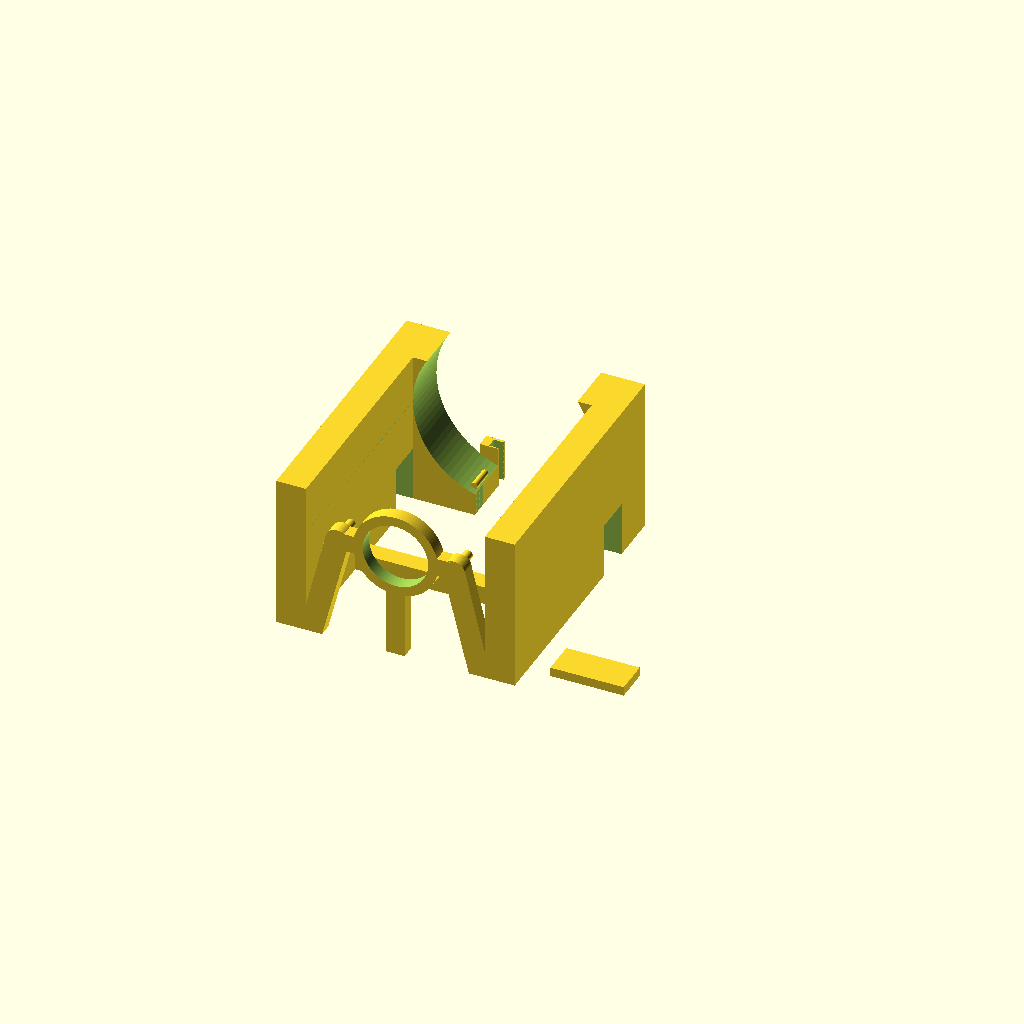
Cell 1: the model at its default parameters.
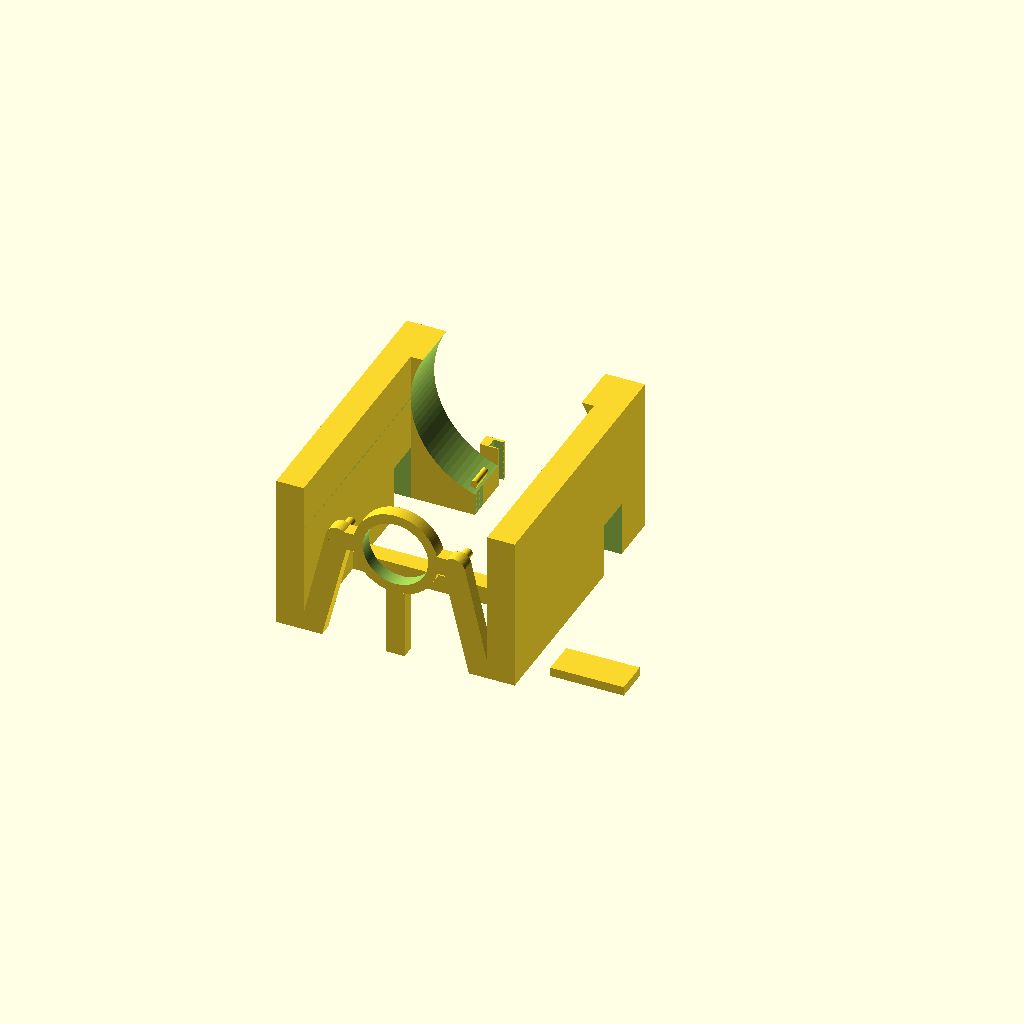
Cell 2: sheet_clearance = 1 (everything else at default).
All cells are drawn from one camera (rotation 55°, 0°, 25°, orthographic, colour scheme Cornfield), so only the parameter changes between them.
Source of the model, cad/lib/motor_cradle.scad:
// RS550 motor cradle. Units: mm.
// Open bed for the 38 mm motor envelope, two 2 mm face pins that key into the
// motor's front mounting holes (stops it turning), side vent slots, and a
// removable sliding rear door. Used by ../launcher_base.scad; can also be
// printed alone as a bench holder (part = "print").

$fn = 96;
part = "print"; // "print" puts bed and separate door on plate; "assembly" installs door.

motor_envelope_d = 38;
motor_envelope_r = motor_envelope_d / 2;
sheet_clearance = 0.5;
cavity_r = motor_envelope_r + sheet_clearance; // Actual rail faces: +/-19.5.

// Face-key pins: 25.5 mm apart, matching the RS550 front mounting holes.
hole_inner_span = 23;
hole_mouth_d = 2.5;
pin_d = 2;
pin_h = 4;
pin_tip_chamfer = 0.3;
pin_overlap_behind_face = 0.1;
pin_r = (hole_inner_span + hole_mouth_d) / 2;
boss_od = 13.25;
ring_id = 14.25;
ring_od = 18.5;
deck_t = 3;
pad_d = 5;
arm_w = 4;

// Bed length: 58 mm bed + 3 mm rear door receiver; total -3..61 = 64 mm.
coupon_y0 = -3;
old_bed_y1 = 55;
semicircle_extension = 3;
semi_bed_y1 = old_bed_y1 + semicircle_extension; // 58
rear_receiver_t = 3;
coupon_y1 = semi_bed_y1 + rear_receiver_t;       // -3..61 = 64
seated_motor_rear_y = semi_bed_y1;
receiver_join_overlap = 0.1;
rear_receiver_y0 = semi_bed_y1 - receiver_join_overlap;
rear_receiver_l = rear_receiver_t + receiver_join_overlap;

// Side vent slots line up with the motor's rear ventilation openings.
physical_vent_y1 = old_bed_y1 - 9; // 46
physical_vent_y0 = physical_vent_y1 - 6; // 40
vent_slot_y0 = physical_vent_y0 - 1;
vent_slot_l = 8;
base_t = 4;
vent_slot_z_top = 12;

// Rear support arms and two small posts under the motor can.
rear_support_y0 = 47;
rear_support_l = 11;
post_y0 = 48.5;
post_l = 5;
post_d = 1.4;
post_center_r = 17.95;
post_angle = 22.2;
post_lower_z = 1;

coupon_w = 52;
axis_z = base_t + cavity_r;
rail_h = 34;
side_wall_t = coupon_w / 2 - cavity_r; // Actual vertical-wall thickness 6.5 mm.

// Sliding rear door: 2.0 mm door in a 2.2 mm groove.
door_t = 2.0;
door_groove_t = 2.2;
door_w = 16;
door_h = 7.5; // Taller than the rear posts (about 6.6 mm top).
door_tab_w = 2;
door_receiver_w = 4;
door_receiver_h = 9;
door_receiver_x = [-10, 6];
door_groove_y0 = seated_motor_rear_y + 0.2;

assert(hole_inner_span + hole_mouth_d == 25.5);
assert(pin_d == 2 && pin_h == 4 && pin_r == 12.75);
assert(ring_id >= boss_od + 1);
assert(2 * cavity_r >= motor_envelope_d + 2 * sheet_clearance);
assert(coupon_y1 - coupon_y0 == 64);
assert(seated_motor_rear_y == old_bed_y1 + 3);
assert(door_groove_t == door_t + 0.2);
assert(door_h > axis_z - post_center_r - post_lower_z + post_d / 2);
assert(vent_slot_z_top > base_t - 1);
assert(rear_support_y0 + rear_support_l == semi_bed_y1);

module y_cylinder(d, h, center) {
    translate(center) rotate([-90, 0, 0]) cylinder(d = d, h = h);
}

module horizontal_cylinder(radius, y0, length) {
    translate([0, y0 - 0.1, axis_z])
        rotate([-90, 0, 0]) cylinder(r = radius, h = length + 0.2);
}

module outer_rail(side) {
    x0 = side < 0 ? -coupon_w / 2 : cavity_r;
    x1 = side < 0 ? -cavity_r : coupon_w / 2;
    difference() {
        translate([x0, coupon_y0, 0]) cube([x1 - x0, semi_bed_y1 - coupon_y0, rail_h]);
        horizontal_cylinder(cavity_r, coupon_y0, semi_bed_y1 - coupon_y0);
    }
}

module front_gusset(side) {
    x = side * pin_r;
    hull() {
        translate([side < 0 ? -20 : 16, coupon_y0, 0]) cube([4, deck_t - 0.1, base_t]);
        y_cylinder(pad_d, deck_t - 0.1, [x, coupon_y0, axis_z]);
    }
}

module face_pin(center_x) {
    body_h = pin_h - pin_tip_chamfer + pin_overlap_behind_face;
    y_cylinder(pin_d, body_h, [center_x, -pin_overlap_behind_face, axis_z]);
    translate([center_x, body_h - pin_overlap_behind_face, axis_z])
        rotate([-90, 0, 0]) cylinder(d1 = pin_d, d2 = pin_d - 2 * pin_tip_chamfer,
                                     h = pin_tip_chamfer);
}

module face_key() {
    difference() {
        union() {
            y_cylinder(ring_od, deck_t, [0, -deck_t, axis_z]);
            for (x = [-pin_r, pin_r]) y_cylinder(pad_d, deck_t, [x, -deck_t, axis_z]);
            for (side = [-1, 1]) hull() {
                y_cylinder(arm_w, deck_t, [side * ring_od / 2, -deck_t, axis_z]);
                y_cylinder(arm_w, deck_t, [side * pin_r, -deck_t, axis_z]);
            }
        }
        y_cylinder(ring_id, deck_t + 0.2, [0, -deck_t - 0.1, axis_z]);
    }
    for (x = [-pin_r, pin_r]) face_pin(x);
}

module rear_support_arm(side) {
    x0 = side < 0 ? -20 : 6;
    x1 = side < 0 ? -6 : 20;
    difference() {
        translate([x0, rear_support_y0, 0]) cube([x1 - x0, rear_support_l, rail_h]);
        horizontal_cylinder(cavity_r, rear_support_y0, rear_support_l);
    }
}

module lowered_bottom_post(angle) {
    anchor_r = cavity_r + post_d / 2 - 0.1;
    hull() {
        y_cylinder(post_d, post_l,
                   [post_center_r * cos(angle), post_y0,
                    axis_z + post_center_r * sin(angle) - post_lower_z]);
        y_cylinder(post_d, post_l,
                   [anchor_r * cos(angle), post_y0,
                    axis_z + anchor_r * sin(angle) - post_lower_z]);
    }
}

module lower_crossbar() {
    translate([-coupon_w / 2, 20, 0]) cube([coupon_w, 4, base_t]);
}

module door_receivers() {
    // Independent side blocks behind the bed; no fixed wall joins them.
    for (x = door_receiver_x)
        difference() {
            translate([x, rear_receiver_y0, 0])
                cube([door_receiver_w, rear_receiver_l, door_receiver_h]);
            // Through-top channel follows the door edge; the outer lip stays
            // connected to the bed.
            translate([x < 0 ? -door_w / 2 - 0.1 : door_w / 2 - door_tab_w - 0.1,
                       door_groove_y0, -0.1])
                cube([door_tab_w + 0.2, door_groove_t, door_receiver_h + 0.2]);
        }
}

module sliding_door_local() {
    translate([-door_w / 2, -door_t / 2, 0]) cube([door_w, door_t, door_h]);
}

module sliding_door_installed() {
    translate([0, door_groove_y0 + door_groove_t / 2, 0]) sliding_door_local();
}

module sliding_door_print() {
    // Same door, laid flat beside the cradle for printing.
    translate([31, 3, 0]) cube([door_w, door_h, door_t]);
}

module vertical_wall_vent_slots() {
    // Side openings through the 6.5 mm side walls.
    translate([-coupon_w / 2 - 0.1, vent_slot_y0, -0.1])
        cube([side_wall_t + 0.2, vent_slot_l, vent_slot_z_top + 0.1]);
    translate([cavity_r - 0.1, vent_slot_y0, -0.1])
        cube([side_wall_t + 0.2, vent_slot_l, vent_slot_z_top + 0.1]);
}

module coupon_base() {
    difference() {
        union() {
            outer_rail(-1);
            outer_rail(1);
            front_gusset(-1);
            front_gusset(1);
            face_key();
            rear_support_arm(-1);
            rear_support_arm(1);
            lowered_bottom_post(-90 - post_angle);
            lowered_bottom_post(-90 + post_angle);
            lower_crossbar();
            door_receivers();
            // Print strut under the face-key ring (cut away in the launcher base).
            translate([-2, -deck_t, 0]) cube([4, deck_t - 0.1, axis_z - ring_od / 2 + 0.3]);
        }
        vertical_wall_vent_slots();
        // Original open middle remains open.
        translate([-6, 45, -0.1]) cube([12, 6, rail_h + 0.2]);
    }
}

if (part == "assembly") {
    coupon_base();
    sliding_door_installed();
} else {
    coupon_base();
    sliding_door_print();
}
Customizer parameters (derived from the source; name, type, default, range or options):
part: string, default "print"
motor_envelope_d: number, default 38
sheet_clearance: number, default 0.5
hole_inner_span: number, default 23
hole_mouth_d: number, default 2.5
pin_d: number, default 2
pin_h: number, default 4
pin_tip_chamfer: number, default 0.3
pin_overlap_behind_face: number, default 0.1
boss_od: number, default 13.25
ring_id: number, default 14.25
ring_od: number, default 18.5
deck_t: number, default 3
pad_d: number, default 5
arm_w: number, default 4
coupon_y0: number, default -3
old_bed_y1: number, default 55
semicircle_extension: number, default 3
rear_receiver_t: number, default 3
receiver_join_overlap: number, default 0.1
vent_slot_l: number, default 8
base_t: number, default 4
vent_slot_z_top: number, default 12
rear_support_y0: number, default 47
rear_support_l: number, default 11
post_y0: number, default 48.5
post_l: number, default 5
post_d: number, default 1.4
post_center_r: number, default 17.95
post_angle: number, default 22.2
post_lower_z: number, default 1
coupon_w: number, default 52
rail_h: number, default 34
door_t: number, default 2
door_groove_t: number, default 2.2
door_w: number, default 16
door_h: number, default 7.5
door_tab_w: number, default 2
door_receiver_w: number, default 4
door_receiver_h: number, default 9
door_receiver_x: vector, default [-10, 6]
